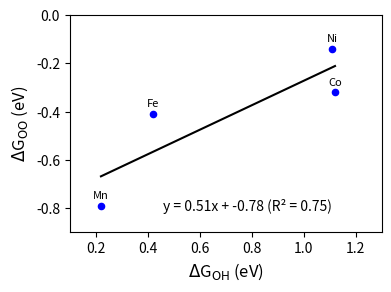
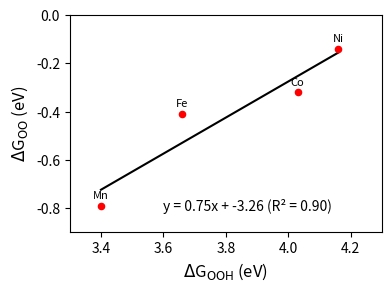

These charts were generated, in order, by the following Python code:
#!/bin/env python3
import csv
import numpy as np
import matplotlib.pyplot as plt
from matplotlib.ticker import FormatStrFormatter
from matplotlib.lines import Line2D

data = [
    # [catal, e_, e_oh, e_o, e_ooh, e_o2]
    ['Mn', -281.649211, -292.610775, -287.435762, -296.919792, -292.465621],
    ['Fe', -280.176972, -290.947634, -285.944777, -295.188869, -290.615657],
    ['Co', -279.547869, -289.617564, -284.794233, -294.191459, -289.898750],
    ['Ni', -277.208525, -287.284249, -281.314602, -291.717757, -287.374188],
]

# gas
h2 = -6.77149190
h2o = -14.23091949

zpeh2o = 0.558
cvh2o = 0.103
tsh2o = 0.675

zpeh2 = 0.268
cvh2 = 0.0905
tsh2 = 0.408

gh2o = h2o + zpeh2o - tsh2o + cvh2o
gh2 = h2 + zpeh2 - tsh2 + cvh2
go2 = 2*gh2o - 2*gh2 + 4.92

# print(go2)

# ads
zpeoh = 0.376
cvoh = 0.042
tsoh = 0.066

zpeo = 0.064
cvo = 0.034
tso = 0.060

zpeooh = 0.471
cvooh = 0.077
tsooh = 0.134

dgo = zpeo + cvo - tso
dgoh = zpeoh + cvoh - tsoh
dgooh = zpeooh + cvooh - tsooh
dgh = dgoh - dgo
dgo2 = dgooh - dgh

steps = ['O2->OOH*', 'OOH*->O*', 'O*->OH*', 'OH*->H2O']

# 결과를 저장할 리스트
results = []

print('catal\tgoh\tgo\tgooh\tdg0\tdg1\tdg2\tdg3\tdg4\top14\top04')
for row in data:
    catal, e_, e_oh, e_o, e_ooh, e_o2 = row
    g_ = e_
    g_oh = e_oh + dgoh
    g_o = e_o + dgo
    g_ooh = e_ooh + dgooh 
    g_o2 = e_o2 + dgo2

    g1 = g_oh + gh2/2 - g_ - gh2o # goh
    g2 = g_o + gh2 - g_ - gh2o # go
    g3 = g_ooh + gh2*3/2 - g_ - gh2o*2 # gooh

    dg0 = g_o2 - g_ - go2 # go2
    dg1 = g_ooh - g_ - go2 - gh2/2 + 1.23
    dg2 = g_o + gh2o - g_ooh - gh2/2 + 1.23
    dg3 = g_oh - g_o - gh2/2 + 1.23
    dg4 = g_ + gh2o - g_oh - gh2/2 + 1.23

    dg14 = [dg1, dg2, dg3, dg4]
    dg04 = [dg0, dg1-dg0, dg2, dg3, dg4]
    overpotential14 = max(dg14)
    overpotential04 = max(dg04)
    
    # 결과를 리스트에 저장
    result_row = [
        catal, 
        round(g1, 2), 
        round(g2, 2), 
        round(g3, 2), 
        round(dg0, 2), 
        round(dg1, 2), 
        round(dg2, 2), 
        round(dg3, 2), 
        round(dg4, 2), 
        round(overpotential14, 2), 
        round(overpotential04, 2)
    ]
    results.append(result_row)
    
    print(f'{catal}\t{round(g1, 2)}\t{round(g2, 2)}\t{round(g3, 2)}\t{round(dg0, 2)}\t{round(dg1, 2)}\t{round(dg2, 2)}\t{round(dg3, 2)}\t{round(dg4, 2)}\t{round(overpotential14, 2)}\t{round(overpotential04, 2)}')

# CSV 파일로 저장
headers = ['catal', 'goh', 'go', 'gooh', 'dg0', 'dg1', 'dg2', 'dg3', 'dg4', 'op14', 'op04']

with open('orr_results.csv', 'w', newline='', encoding='utf-8') as csvfile:
    writer = csv.writer(csvfile)
    writer.writerow(headers)
    writer.writerows(results)

# TSV 파일로 저장 (소숫점 두자리)
with open('orr_results.tsv', 'w', newline='', encoding='utf-8') as tsvfile:
    writer = csv.writer(tsvfile, delimiter='\t')
    writer.writerow(headers)
    writer.writerows(results)

print(f"\n결과가 'orr_results.csv'와 'orr_results.tsv' 파일로 저장되었습니다.")

# goh와 dg0 간의 선형관계 그래프 그리기
def plot_scaling_relationship():
    # 데이터 추출
    goh_values = [result[1] for result in results]  # goh 값
    dg0_values = [result[4] for result in results]  # dg0 값
    catalysts = [result[0] for result in results]   # 촉매 이름
    
    # 선형 회귀
    coeffs = np.polyfit(goh_values, dg0_values, 1)
    line = np.poly1d(coeffs)
    
    # 그래프 그리기
    plt.figure(figsize=(4, 3), dpi=300)
    
    # 산점도
    plt.scatter(goh_values, dg0_values, c='blue', s=20, zorder=4)
    
    # 촉매 이름 라벨
    for xi, yi, metal in zip(goh_values, dg0_values, catalysts):
        plt.annotate(f'{metal}', (xi, yi), textcoords="offset points", 
                     xytext=(0, 5), ha='center', color='black', fontsize=8, zorder=5)
    
    # 추세선
    xx = np.linspace(min(goh_values), max(goh_values), 100)
    plt.plot(xx, line(xx), label=fr'$\Delta$G$_{{0}}$ (trend)', linestyle='-', color='black', zorder=3)
    
    # 방정식과 R² 계산
    equation = f'y = {coeffs[0]:.2f}x + {coeffs[1]:.2f}'
    y_pred = line(goh_values)
    ss_total = np.sum((dg0_values - np.mean(dg0_values))**2)
    ss_residual = np.sum((dg0_values - y_pred)**2)
    r_squared = 1 - (ss_residual / ss_total)
    equation_with_r2 = f'{equation} (R² = {r_squared:.2f})'
    
    plt.text(0.30, 0.1, equation_with_r2, transform=plt.gca().transAxes, fontsize=10, color='black')
    
    plt.xlim(0.1, 1.3)
    plt.ylim(-0.9, 0.0)
    # 축 라벨
    plt.xlabel(r'$\Delta$G$_{\sf OH}$ (eV)', fontsize='large')
    plt.ylabel(r'$\Delta$G$_{\sf OO}$ (eV)', fontsize='large')
    
    # 축 포맷
    plt.gca().xaxis.set_major_formatter(FormatStrFormatter('%.1f'))
    plt.gca().yaxis.set_major_formatter(FormatStrFormatter('%.1f'))
    
    plt.tight_layout()
    plt.savefig('orr_goh_dg0_scaling.png')
    print("Figure saved as orr_goh_dg0_scaling.png")
    plt.close()

# g3와 dg0 간의 선형관계 그래프 그리기
def plot_g3_dg0_scaling():
    # 데이터 추출
    g3_values = [result[3] for result in results]  # g3 (gooh) 값
    dg0_values = [result[4] for result in results]  # dg0 값
    catalysts = [result[0] for result in results]   # 촉매 이름
    
    # 선형 회귀
    coeffs = np.polyfit(g3_values, dg0_values, 1)
    line = np.poly1d(coeffs)
    
    # 그래프 그리기
    plt.figure(figsize=(4, 3), dpi=300)
    
    # 산점도
    plt.scatter(g3_values, dg0_values, c='red', s=20, zorder=4)
    
    # 촉매 이름 라벨
    for xi, yi, metal in zip(g3_values, dg0_values, catalysts):
        plt.annotate(f'{metal}', (xi, yi), textcoords="offset points", 
                     xytext=(0, 5), ha='center', color='black', fontsize=8, zorder=5)
    
    # 추세선
    xx = np.linspace(min(g3_values), max(g3_values), 100)
    plt.plot(xx, line(xx), label=fr'$\Delta$G$_{{0}}$ (trend)', linestyle='-', color='black', zorder=3)
    
    # 방정식과 R² 계산
    equation = f'y = {coeffs[0]:.2f}x + {coeffs[1]:.2f}'
    y_pred = line(g3_values)
    ss_total = np.sum((dg0_values - np.mean(dg0_values))**2)
    ss_residual = np.sum((dg0_values - y_pred)**2)
    r_squared = 1 - (ss_residual / ss_total)
    equation_with_r2 = f'{equation} (R² = {r_squared:.2f})'
    
    plt.text(0.30, 0.1, equation_with_r2, transform=plt.gca().transAxes, fontsize=10, color='black')
    plt.xlim(3.3, 4.3)
    plt.ylim(-0.9, 0.0)
    # 축 라벨
    plt.xlabel(r'$\Delta$G$_{\sf OOH}$ (eV)', fontsize='large')
    plt.ylabel(r'$\Delta$G$_{\sf OO}$ (eV)', fontsize='large')
    
    # 축 포맷
    plt.gca().xaxis.set_major_formatter(FormatStrFormatter('%.1f'))
    plt.gca().yaxis.set_major_formatter(FormatStrFormatter('%.1f'))
    
    plt.tight_layout()
    plt.savefig('orr_g3_dg0_scaling.png')
    print("Figure saved as orr_g3_dg0_scaling.png")
    plt.close()

# 그래프 그리기 실행
plot_scaling_relationship()
plot_g3_dg0_scaling()
